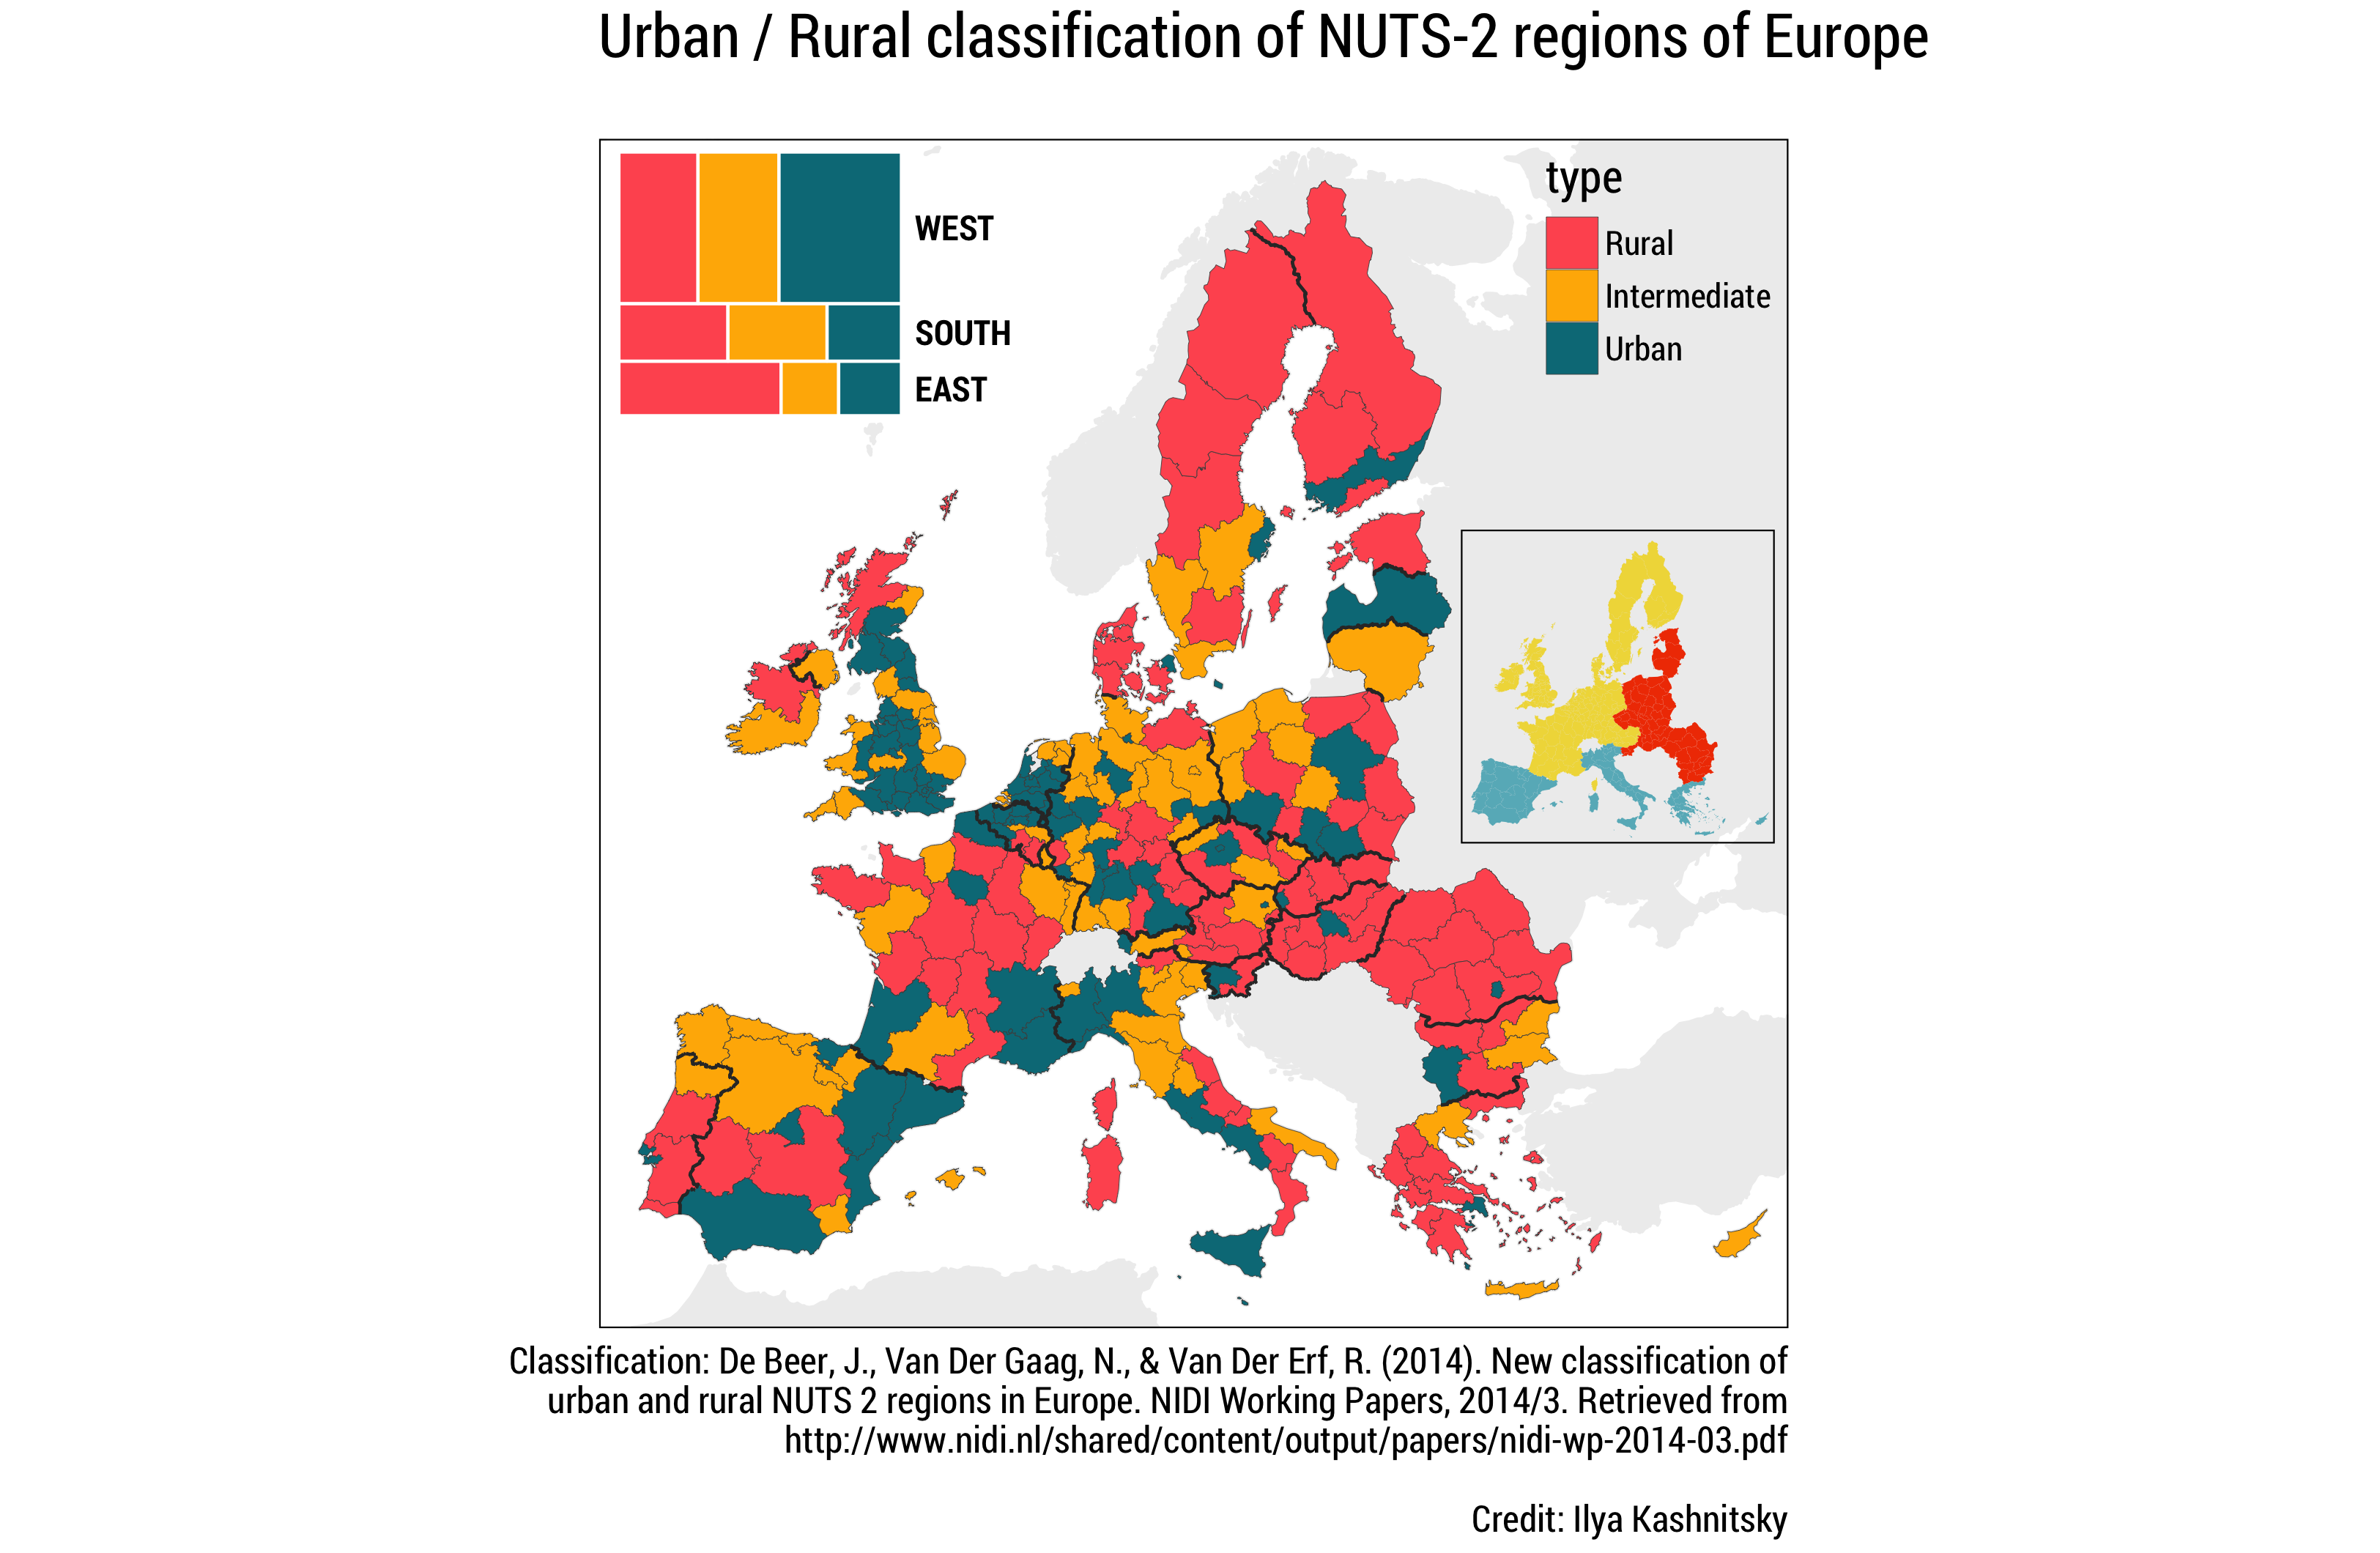

Here is the R script that generated this plot:
library(tidyverse)
library(ggthemes)
library(rgdal)
library(viridis)
library(extrafont)
library(RColorBrewer)
devtools::install_github("ricardo-bion/ggtech", 
                         dependencies=TRUE)
library(ggtech)

##########
# GET DATA
##########

load(url("https://ikashnitsky.github.io/doc/misc/map-subplots/df-27-261-urb-rur.RData"))
load(url("https://ikashnitsky.github.io/doc/misc/map-subplots/spatial-27-261.RData"))

# convert shapefiles to df
df.sborders <- tidy(Sborders)
df.sn2 <- tidy(Sn2, region = "id")
df.sneighbors <- tidy(Sneighbors)

# join spatial & statistical data
df.europe <- left_join(df, df.sn2, by = "id")

##################
# MAKE MOSAIC PLOT
##################
# formatting
font <- "Roboto Condensed"
# palette
display.brewer.pal(n = 9, "YlGnBu")
pal <- brewer.pal(n = 9, "YlGnBu")[c(5:3)]

# from Stack Overflow
makeplot_mosaic <- function(data, x, y, ...) {
  xvar <- deparse(substitute(x))
  yvar <- deparse(substitute(y))
  mydata <- data[c(xvar, yvar)];
  mytable <- table(mydata);
  widths <- c(0, cumsum(apply(mytable, 1, sum)));
  heights <- apply(mytable, 1, function(x){c(0, cumsum(x/sum(x)))});
  alldata <- data.frame();
  allnames <- data.frame();
  for(i in 1:nrow(mytable)){
    for(j in 1:ncol(mytable)){
      alldata <- rbind(alldata, c(widths[i], 
                                  widths[i+1], 
                                  heights[j, i], 
                                  heights[j+1, i]));
    }
  }
  colnames(alldata) <- c("xmin", "xmax", "ymin", "ymax")
  
  alldata[[xvar]] <- rep(dimnames(mytable)[[1]], 
                         rep(ncol(mytable), nrow(mytable)));
  alldata[[yvar]] <- rep(dimnames(mytable)[[2]], nrow(mytable));
  
  ggplot(alldata, aes(xmin=xmin, xmax=xmax, ymin=ymin, ymax=ymax)) + 
    geom_rect(color="white", aes_string(fill=yvar)) +
    xlab(paste(xvar, "(count)")) + 
    ylab(paste(yvar, "(proportion)"));
}

mosaic <- makeplot_mosaic(data = df %>% mutate(type = as.numeric(type)), 
                              x = subregion, y = type) +
  theme_void() +
  scale_fill_tech(theme="airbnb") + 
  scale_y_continuous(limits = c(0, 1.4))+
  annotate("text", x = c(27, 82.5, 186), y = 1.05, 
           label=c("EAST", "SOUTH", "WEST"), 
           size = 4, fontface = 2, 
           vjust = 0.5, hjust = 0,
           family = font) + 
  coord_flip() +
  theme(legend.position = "none")

#####################
# MAKE EUROPE BASEMAP
#####################

europe_basemap <- ggplot() +
  geom_polygon(data = df.sneighbors,
               aes(x = long, y = lat, group = group),
               fill = "#eeeeee", color = "#eeeeee") +
  coord_equal(ylim = c(1350000,5450000), xlim = c(2500000, 6600000)) + # make map square
  theme_map(base_family = font) + 
  theme(panel.border = element_rect(color = "black",
                                    size = .5,
                                    fill = NA),
        legend.position = c(1, 1),
        legend.justification = c(1, 1),
        legend.background = element_rect(colour = NA, fill = NA),
        legend.title = element_text(size = 15),
        legend.text = element_text(size = 11)) +
  scale_x_continuous(expand = c(0,0)) +
  scale_y_continuous(expand = c(0,0)) +
  labs(x = NULL, y = NULL)

###########################
# MAKE EUROPE SUBREGION MAP
###########################

# format
display.brewer.pal(n = 9, "YlGnBu")
pal <- brewer.pal(n = 9, "YlGnBu")[c(5:3)]

map.europe_subregions <- europe_basemap +
  geom_polygon(data = df.europe,
               aes(x = long, y = lat, group = group, fill = subregion),
               color = NA) +
  scale_fill_tech(theme="etsy") + 
  theme(legend.position = "none")

#################
# MAP EUROPE DATA
#################

# format
display.brewer.pal(n = 9, "Greens")
green <- brewer.pal(n = 9, "Greens")[5]
display.brewer.pal(n = 9, "GnBu")
blue <- brewer.pal(n = 9, "GnBu")[6]
display.brewer.pal(n = 9, "BuPu")
purple <- brewer.pal(n = 9, "BuPu")[7]
pal <- c(green, blue, purple)
caption <- "Classification: De Beer, J., Van Der Gaag, N., & Van Der Erf, R. (2014). New classification of urban and rural NUTS 2 regions in Europe. NIDI Working Papers, 2014/3. Retrieved from http://www.nidi.nl/shared/content/output/papers/nidi-wp-2014-03.pdf
\nCredit: Ilya Kashnitsky"

europe_basemap +
  geom_polygon(data = df.europe,
               aes(x = long, y = lat, group = group, fill = type),
               color = "grey30", size=.1) +
  scale_fill_tech(theme="airbnb") + 
  geom_path(data = df.sborders, aes(x = long, y = lat, group = group), # add country borders 
            color = "grey20",
            size = .5) + 
  # add mosaic plot
  annotation_custom(grob = ggplotGrob(mosaic), 
                    # where
                    xmin = 2500000, xmax = 4000000, 
                    ymin = 4450000, ymax = 5450000) +
  # add regions plot
  annotation_custom(grob = ggplotGrob(map.europe_subregions), 
                    # where
                    xmin = 5400000, xmax = 6600000, 
                    ymin = 2950000, ymax = 4150000) +
  labs(title = "Urban / Rural classification of NUTS-2 regions of Europe\n",
       caption = paste(strwrap(caption, width = 95), collapse = '\n'))+
  theme(plot.title = element_text(size = 20),
        plot.caption = element_text(size = 12))

ggsave("mapping-urbanization-europe.png")
  





